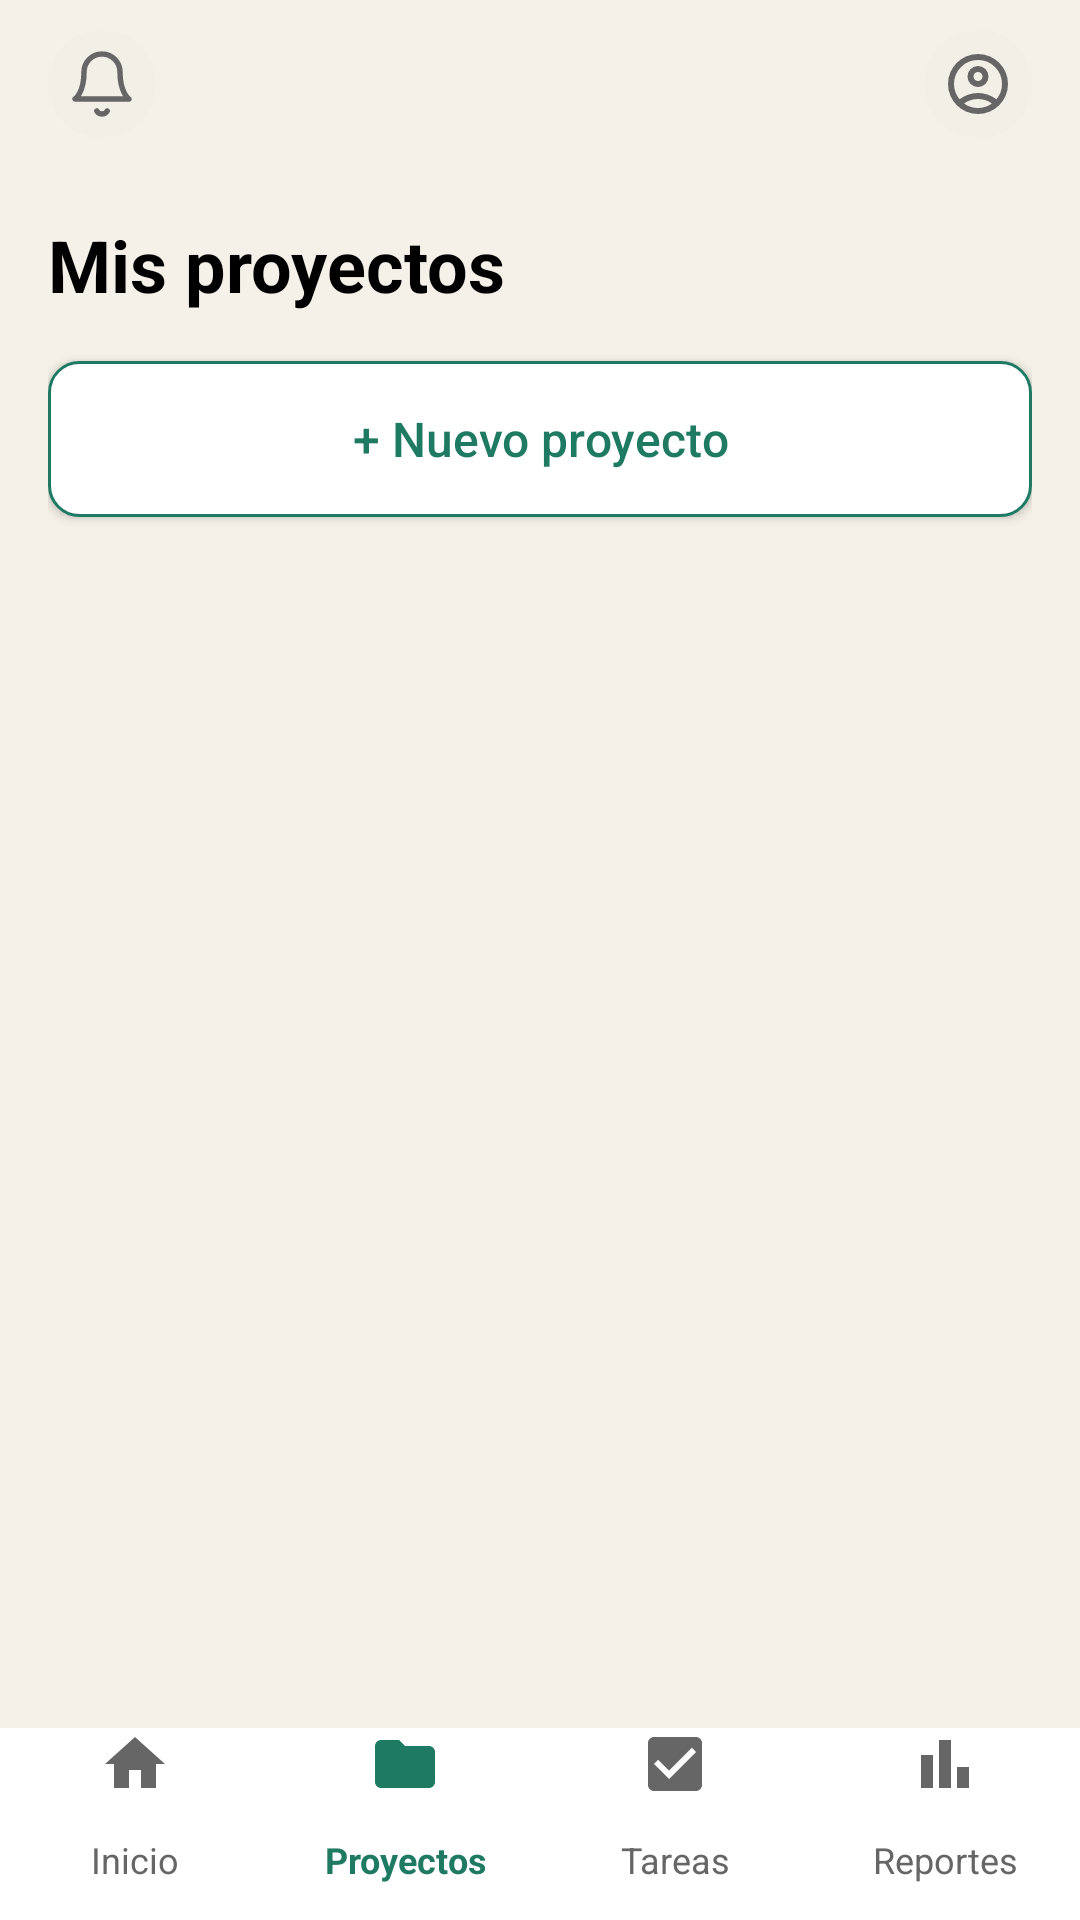

This screen was rendered from an Android layout file. Write that file and the resources it references.
<!-- AndroidManifest.xml: application theme Theme.Sapiens -->
<!-- res/layout/activity_proyectos_docente.xml -->
<?xml version="1.0" encoding="utf-8"?>
<LinearLayout xmlns:android="http://schemas.android.com/apk/res/android"
    xmlns:app="http://schemas.android.com/apk/res-auto"
    xmlns:tools="http://schemas.android.com/tools"
    android:id="@+id/main"
    android:layout_width="match_parent"
    android:layout_height="match_parent"
    android:orientation="vertical"
    android:background="@color/fondo"
    tools:context=".Vista.docente.proyectosDocente">

    <LinearLayout
        android:layout_width="match_parent"
        android:layout_height="56dp"
        android:orientation="horizontal"
        android:gravity="center_vertical"
        android:paddingStart="16dp"
        android:paddingEnd="16dp">

        <ImageView
            android:id="@+id/btnNotificaciones"
            android:src="@drawable/ic_notificacion"
            android:layout_width="36dp"
            android:layout_height="36dp"
            android:padding="6dp"
            android:background="@drawable/sombra_ic_sup"
            app:tint="@color/gris"/>


        <ImageView
            android:id="@+id/ivLogoSapiens"
            android:layout_width="0dp"
            android:layout_height="38dp"
            android:layout_weight="1"
            android:adjustViewBounds="true"
            android:contentDescription="Logo Sapiens"
            android:scaleType="fitCenter" />

        <ImageView
            android:id="@+id/btnPerfil"
            android:src="@drawable/ic_perfil"
            android:layout_width="36dp"
            android:layout_height="36dp"
            android:padding="6dp"
            android:background="@drawable/sombra_ic_sup"
            app:tint="@color/gris"/>
    </LinearLayout>

    <LinearLayout
        android:layout_width="match_parent"
        android:layout_height="0dp"
        android:layout_weight="1"
        android:orientation="vertical"
        android:padding="16dp">

        <TextView
            android:layout_width="wrap_content"
            android:layout_height="wrap_content"
            android:text="Mis proyectos"
            android:textSize="24sp"
            android:textStyle="bold"
            android:textColor="@color/black" />

        <Button
            android:id="@+id/btnNuevoProyecto"
            android:layout_width="match_parent"
            android:layout_height="52dp"
            android:layout_marginTop="16dp"
            android:text="+ Nuevo proyecto"
            android:textAllCaps="false"
            android:textSize="16sp"
            android:textColor="@color/verde"
            android:background="@drawable/fondo_borde_verde"
            app:backgroundTint="@null" />

        <androidx.recyclerview.widget.RecyclerView
            android:id="@+id/rvProyectos"
            android:layout_width="match_parent"
            android:layout_height="match_parent"
            android:layout_marginTop="8dp" />
    </LinearLayout>

    <LinearLayout
        android:layout_width="match_parent"
        android:layout_height="64dp"
        android:orientation="horizontal"
        android:background="@color/white">

        <TextView
            android:id="@+id/navInicio"
            android:layout_width="0dp"
            android:layout_height="match_parent"
            android:layout_weight="1"
            android:gravity="center"
            android:drawableTop="@drawable/ic_inicio_footer"
            android:text="Inicio"
            android:textSize="12sp"
            android:textColor="@color/gris" />

        <TextView
            android:id="@+id/navProyectos"
            android:layout_width="0dp"
            android:layout_height="match_parent"
            android:layout_weight="1"
            android:gravity="center"
            android:drawableTop="@drawable/ic_proyectos"
            android:drawableTint="@color/verde"
            android:text="Proyectos"
            android:textSize="12sp"
            android:textStyle="bold"
            android:textColor="@color/verde" />

        <TextView
            android:id="@+id/navTareas"
            android:layout_width="0dp"
            android:layout_height="match_parent"
            android:layout_weight="1"
            android:gravity="center"
            android:drawableTop="@drawable/ic_tareas_footer"
            android:text="Tareas"
            android:textSize="12sp"
            android:textColor="@color/gris" />

        <TextView
            android:id="@+id/navReportes"
            android:layout_width="0dp"
            android:layout_height="match_parent"
            android:layout_weight="1"
            android:gravity="center"
            android:drawableTop="@drawable/ic_reportes_footer"
            android:text="Reportes"
            android:textSize="12sp"
            android:textColor="@color/gris" />
    </LinearLayout>
</LinearLayout>
<!-- resources referenced by this layout -->
<resources>
  <color name="black">#000000</color>
  <color name="fondo">#F5F1E8</color>
  <color name="gris">#666666</color>
  <color name="verde">#1F7A63</color>
  <color name="white">#FFFFFF</color>
  <!-- drawable fondo_borde_verde (drawable) -->
  <?xml version="1.0" encoding="utf-8"?>
  <shape xmlns:android="http://schemas.android.com/apk/res/android">
      <solid android:color="@color/white" />
      <stroke android:width="1dp" android:color="@color/verde" />
      <corners android:radius="10dp" />
  </shape>
  <!-- drawable ic_inicio_footer (drawable) -->
  <vector xmlns:android="http://schemas.android.com/apk/res/android" android:height="24dp" android:tint="@color/gris" android:viewportHeight="24" android:viewportWidth="24" android:width="24dp">
        
      <path android:fillColor="@android:color/white" android:pathData="M10,20v-6h4v6h5v-8h3L12,3 2,12h3v8z"/>
      
  </vector>
  <!-- drawable ic_notificacion (drawable) -->
  <vector xmlns:android="http://schemas.android.com/apk/res/android"
      android:width="24dp"
      android:height="24dp"
      android:viewportWidth="24"
      android:viewportHeight="24">
  
      <path
          android:pathData="M18,8A6,6 0 0,0 6,8c0,7 -3,9 -3,9h18s-3,-2 -3,-9"
          android:fillColor="#00000000"
          android:strokeColor="@color/black"
          android:strokeWidth="1.8"
          android:strokeLineCap="round"
          android:strokeLineJoin="round" />
  
      <path
          android:pathData="M13.73,21a2,2 0 0,1 -3.46,0"
          android:fillColor="#00000000"
          android:strokeColor="@color/black"
          android:strokeWidth="1.8"
          android:strokeLineCap="round"
          android:strokeLineJoin="round" />
  </vector>
  <!-- drawable ic_proyectos (drawable) -->
  <vector xmlns:android="http://schemas.android.com/apk/res/android" android:height="24dp" android:tint="@color/blanco" android:viewportHeight="24" android:viewportWidth="24" android:width="24dp">
        
      <path android:fillColor="@android:color/white" android:pathData="M10,4H4c-1.1,0 -1.99,0.9 -1.99,2L2,18c0,1.1 0.9,2 2,2h16c1.1,0 2,-0.9 2,-2V8c0,-1.1 -0.9,-2 -2,-2h-8l-2,-2z"/>
      
  </vector>
  <!-- drawable ic_reportes_footer (drawable) -->
  <vector xmlns:android="http://schemas.android.com/apk/res/android" android:height="24dp" android:tint="@color/gris" android:viewportHeight="24" android:viewportWidth="24" android:width="24dp">
        
      <path android:fillColor="@android:color/white" android:pathData="M4,9h4v11h-4z"/>
        
      <path android:fillColor="@android:color/white" android:pathData="M16,13h4v7h-4z"/>
        
      <path android:fillColor="@android:color/white" android:pathData="M10,4h4v16h-4z"/>
      
  </vector>
  <!-- drawable ic_tareas_footer (drawable) -->
  <vector xmlns:android="http://schemas.android.com/apk/res/android" android:height="24dp" android:tint="@color/gris" android:viewportHeight="24" android:viewportWidth="24" android:width="24dp">
        
      <path android:fillColor="@android:color/white" android:pathData="M19,3L5,3c-1.11,0 -2,0.9 -2,2v14c0,1.1 0.89,2 2,2h14c1.11,0 2,-0.9 2,-2L21,5c0,-1.1 -0.89,-2 -2,-2zM10,17l-5,-5 1.41,-1.41L10,14.17l7.59,-7.59L19,8l-9,9z"/>
      
  </vector>
  <!-- drawable sombra_ic_sup (drawable) -->
  <?xml version="1.0" encoding="utf-8"?>
  <shape xmlns:android="http://schemas.android.com/apk/res/android">
      <solid android:color="@color/grisMasClarito"/>
      <corners android:radius="50dp" />
  </shape>
  <style name="Theme.Sapiens" parent="Base.Theme.Sapiens" />
  <color name="blanco">#FFFFFF</color>
  <color name="grisMasClarito">#F2EFE7</color>
  <style name="Base.Theme.Sapiens" parent="Theme.Material3.DayNight.NoActionBar">
          
          
      </style>
</resources>
